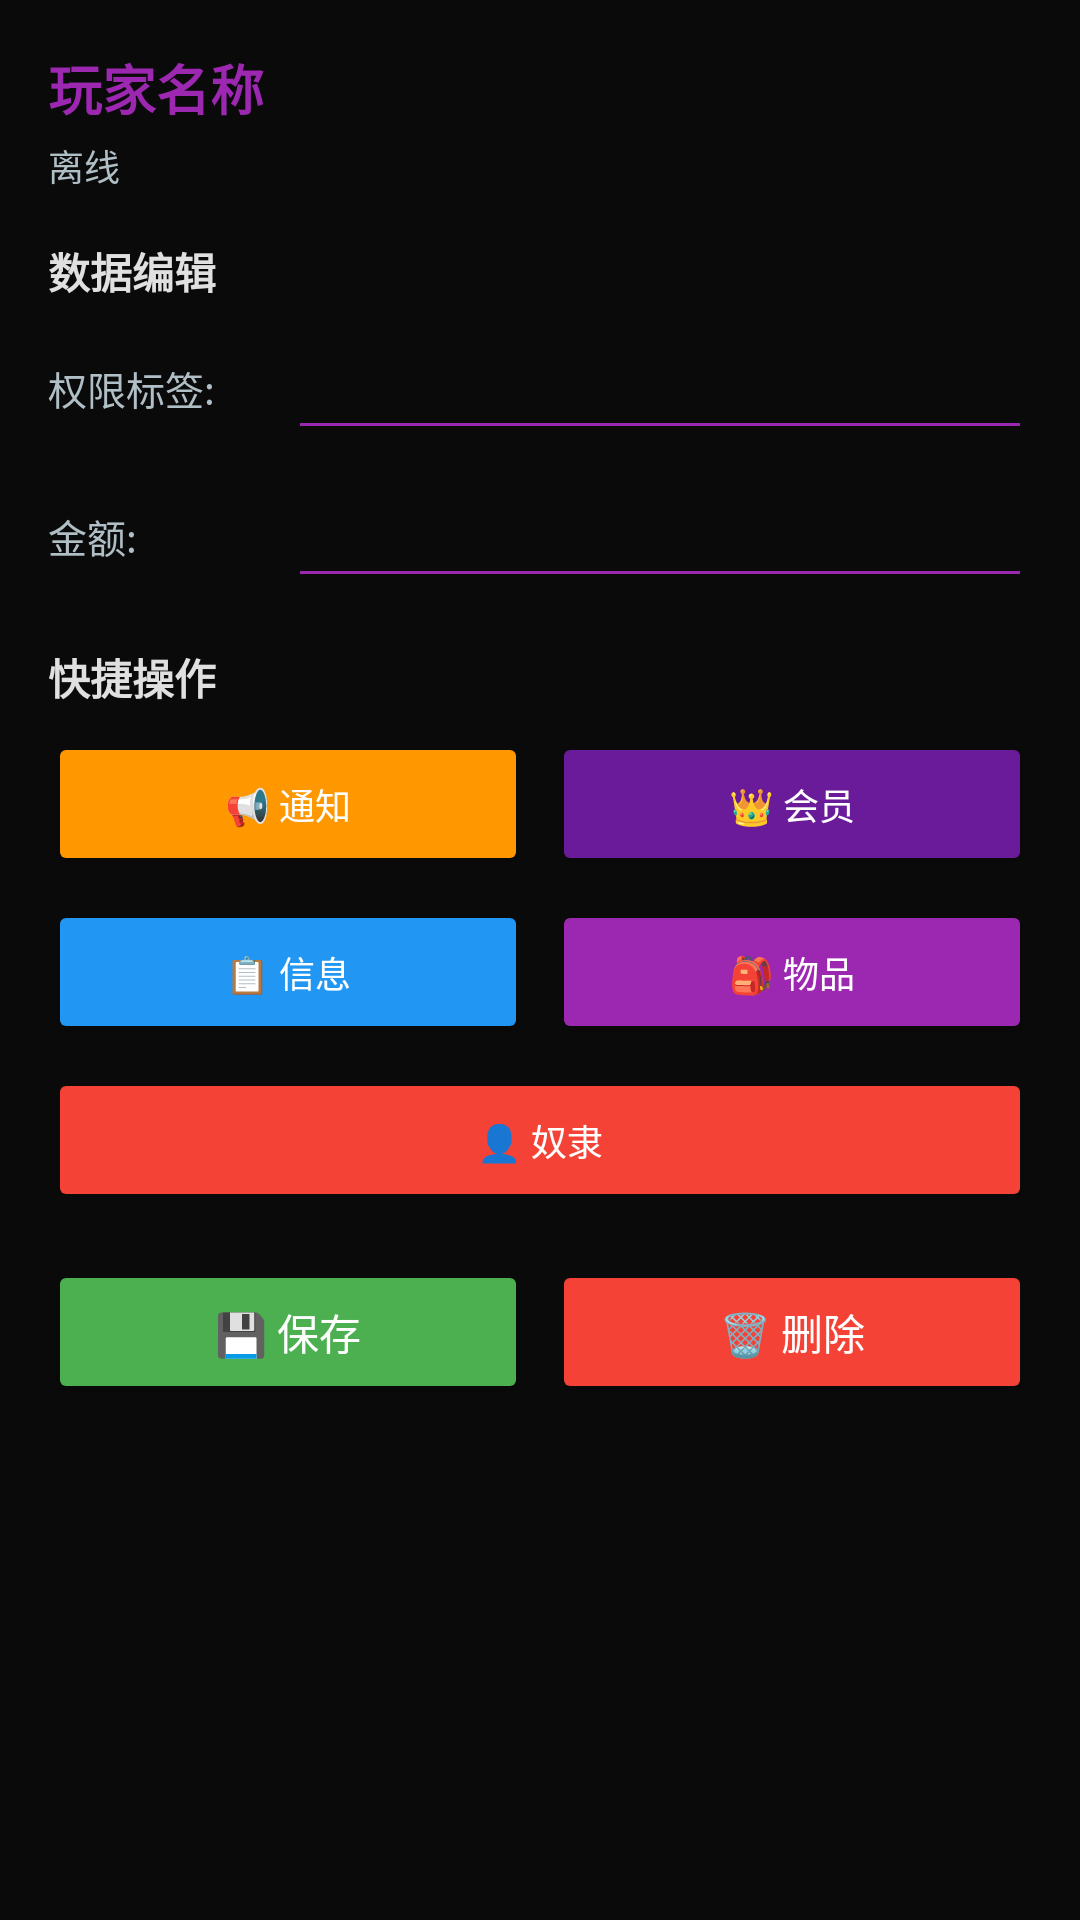

Android layout source for this screen:
<!-- AndroidManifest.xml: application theme Theme.RconClient -->
<!-- res/layout/dialog_player_detail.xml -->
<?xml version="1.0" encoding="utf-8"?>
<ScrollView xmlns:android="http://schemas.android.com/apk/res/android"
    android:layout_width="match_parent"
    android:layout_height="wrap_content"
    android:padding="16dp">

    <LinearLayout
        android:layout_width="match_parent"
        android:layout_height="wrap_content"
        android:orientation="vertical">

        <TextView
            android:id="@+id/text_player_name"
            android:layout_width="wrap_content"
            android:layout_height="wrap_content"
            android:text="玩家名称"
            android:textColor="@color/accent"
            android:textSize="18sp"
            android:textStyle="bold" />

        <TextView
            android:id="@+id/text_online_status"
            android:layout_width="wrap_content"
            android:layout_height="wrap_content"
            android:layout_marginTop="4dp"
            android:text="离线"
            android:textColor="@color/text_secondary"
            android:textSize="12sp" />

        <TextView
            android:id="@+id/text_vip_status"
            android:layout_width="wrap_content"
            android:layout_height="wrap_content"
            android:layout_marginTop="4dp"
            android:text=""
            android:textColor="@color/text_secondary"
            android:textSize="12sp"
            android:visibility="gone" />

        <TextView
            android:layout_width="wrap_content"
            android:layout_height="wrap_content"
            android:layout_marginTop="16dp"
            android:text="数据编辑"
            android:textColor="@color/text_primary"
            android:textSize="14sp"
            android:textStyle="bold" />

        <LinearLayout
            android:layout_width="match_parent"
            android:layout_height="wrap_content"
            android:layout_marginTop="8dp"
            android:orientation="horizontal">

            <TextView
                android:layout_width="80dp"
                android:layout_height="wrap_content"
                android:layout_gravity="center_vertical"
                android:text="权限标签:"
                android:textColor="@color/text_secondary"
                android:textSize="13sp" />

            <EditText
                android:id="@+id/edit_tag"
                android:layout_width="0dp"
                android:layout_height="wrap_content"
                android:layout_weight="1"
                android:inputType="number"
                android:textColor="@color/text_primary"
                android:backgroundTint="@color/accent" />

        </LinearLayout>

        <LinearLayout
            android:layout_width="match_parent"
            android:layout_height="wrap_content"
            android:layout_marginTop="8dp"
            android:orientation="horizontal">

            <TextView
                android:layout_width="80dp"
                android:layout_height="wrap_content"
                android:layout_gravity="center_vertical"
                android:text="金额:"
                android:textColor="@color/text_secondary"
                android:textSize="13sp" />

            <EditText
                android:id="@+id/edit_gold"
                android:layout_width="0dp"
                android:layout_height="wrap_content"
                android:layout_weight="1"
                android:inputType="numberDecimal"
                android:textColor="@color/text_primary"
                android:backgroundTint="@color/accent" />

        </LinearLayout>

        <TextView
            android:layout_width="wrap_content"
            android:layout_height="wrap_content"
            android:layout_marginTop="16dp"
            android:text="快捷操作"
            android:textColor="@color/text_primary"
            android:textSize="14sp"
            android:textStyle="bold" />

        <LinearLayout
            android:layout_width="match_parent"
            android:layout_height="wrap_content"
            android:layout_marginTop="8dp"
            android:orientation="horizontal">

            <Button
                android:id="@+id/btn_send_notification"
                android:layout_width="0dp"
                android:layout_height="wrap_content"
                android:layout_weight="1"
                android:layout_marginEnd="4dp"
                android:text="📢 通知"
                android:textColor="@color/white"
                android:textAllCaps="false"
                android:textSize="12sp"
                android:backgroundTint="@color/warning" />

            <Button
                android:id="@+id/btn_vip"
                android:layout_width="0dp"
                android:layout_height="wrap_content"
                android:layout_weight="1"
                android:layout_marginStart="4dp"
                android:text="👑 会员"
                android:textColor="@color/white"
                android:textAllCaps="false"
                android:textSize="12sp"
                android:backgroundTint="@color/accent_dark" />

        </LinearLayout>

        <LinearLayout
            android:layout_width="match_parent"
            android:layout_height="wrap_content"
            android:layout_marginTop="8dp"
            android:orientation="horizontal">

            <Button
                android:id="@+id/btn_player_info"
                android:layout_width="0dp"
                android:layout_height="wrap_content"
                android:layout_weight="1"
                android:layout_marginEnd="4dp"
                android:text="📋 信息"
                android:textColor="@color/white"
                android:textAllCaps="false"
                android:textSize="12sp"
                android:backgroundTint="@color/info" />

            <Button
                android:id="@+id/btn_inventory"
                android:layout_width="0dp"
                android:layout_height="wrap_content"
                android:layout_weight="1"
                android:layout_marginStart="4dp"
                android:text="🎒 物品"
                android:textColor="@color/white"
                android:textAllCaps="false"
                android:textSize="12sp"
                android:backgroundTint="@color/accent" />

        </LinearLayout>

        <LinearLayout
            android:layout_width="match_parent"
            android:layout_height="wrap_content"
            android:layout_marginTop="8dp"
            android:orientation="horizontal">

            <Button
                android:id="@+id/btn_thralls"
                android:layout_width="0dp"
                android:layout_height="wrap_content"
                android:layout_weight="1"
                android:text="👤 奴隶"
                android:textColor="@color/white"
                android:textAllCaps="false"
                android:textSize="12sp"
                android:backgroundTint="@color/error" />

        </LinearLayout>

        <LinearLayout
            android:layout_width="match_parent"
            android:layout_height="wrap_content"
            android:layout_marginTop="16dp"
            android:orientation="horizontal">

            <Button
                android:id="@+id/btn_save"
                android:layout_width="0dp"
                android:layout_height="wrap_content"
                android:layout_weight="1"
                android:layout_marginEnd="4dp"
                android:text="💾 保存"
                android:textColor="@color/white"
                android:textAllCaps="false"
                android:backgroundTint="@color/success" />

            <Button
                android:id="@+id/btn_delete"
                android:layout_width="0dp"
                android:layout_height="wrap_content"
                android:layout_weight="1"
                android:layout_marginStart="4dp"
                android:text="🗑️ 删除"
                android:textColor="@color/white"
                android:textAllCaps="false"
                android:backgroundTint="@color/error" />

        </LinearLayout>

    </LinearLayout>

</ScrollView>
<!-- resources referenced by this layout -->
<resources>
  <color name="accent">#9c27b0</color>
  <color name="accent_dark">#6a1b9a</color>
  <color name="error">#f44336</color>
  <color name="info">#2196f3</color>
  <color name="success">#4caf50</color>
  <color name="text_primary">#e0e0e0</color>
  <color name="text_secondary">#b0bec5</color>
  <color name="warning">#ff9800</color>
  <color name="white">#FFFFFFFF</color>
  <style name="Theme.RconClient" parent="Theme.AppCompat.NoActionBar">
          <item name="colorPrimary">@color/accent</item>
          <item name="colorPrimaryDark">@color/primary_dark</item>
          <item name="colorAccent">@color/accent_light</item>
          <item name="android:windowBackground">@color/primary_dark</item>
          <item name="android:statusBarColor">@color/primary_dark</item>
          <item name="android:navigationBarColor">@color/primary_dark</item>
          <item name="android:textColorPrimary">@color/text_primary</item>
          <item name="android:textColorSecondary">@color/text_secondary</item>
      </style>
  <color name="primary_dark">#0a0a0a</color>
  <color name="accent_light">#ba68c8</color>
</resources>
